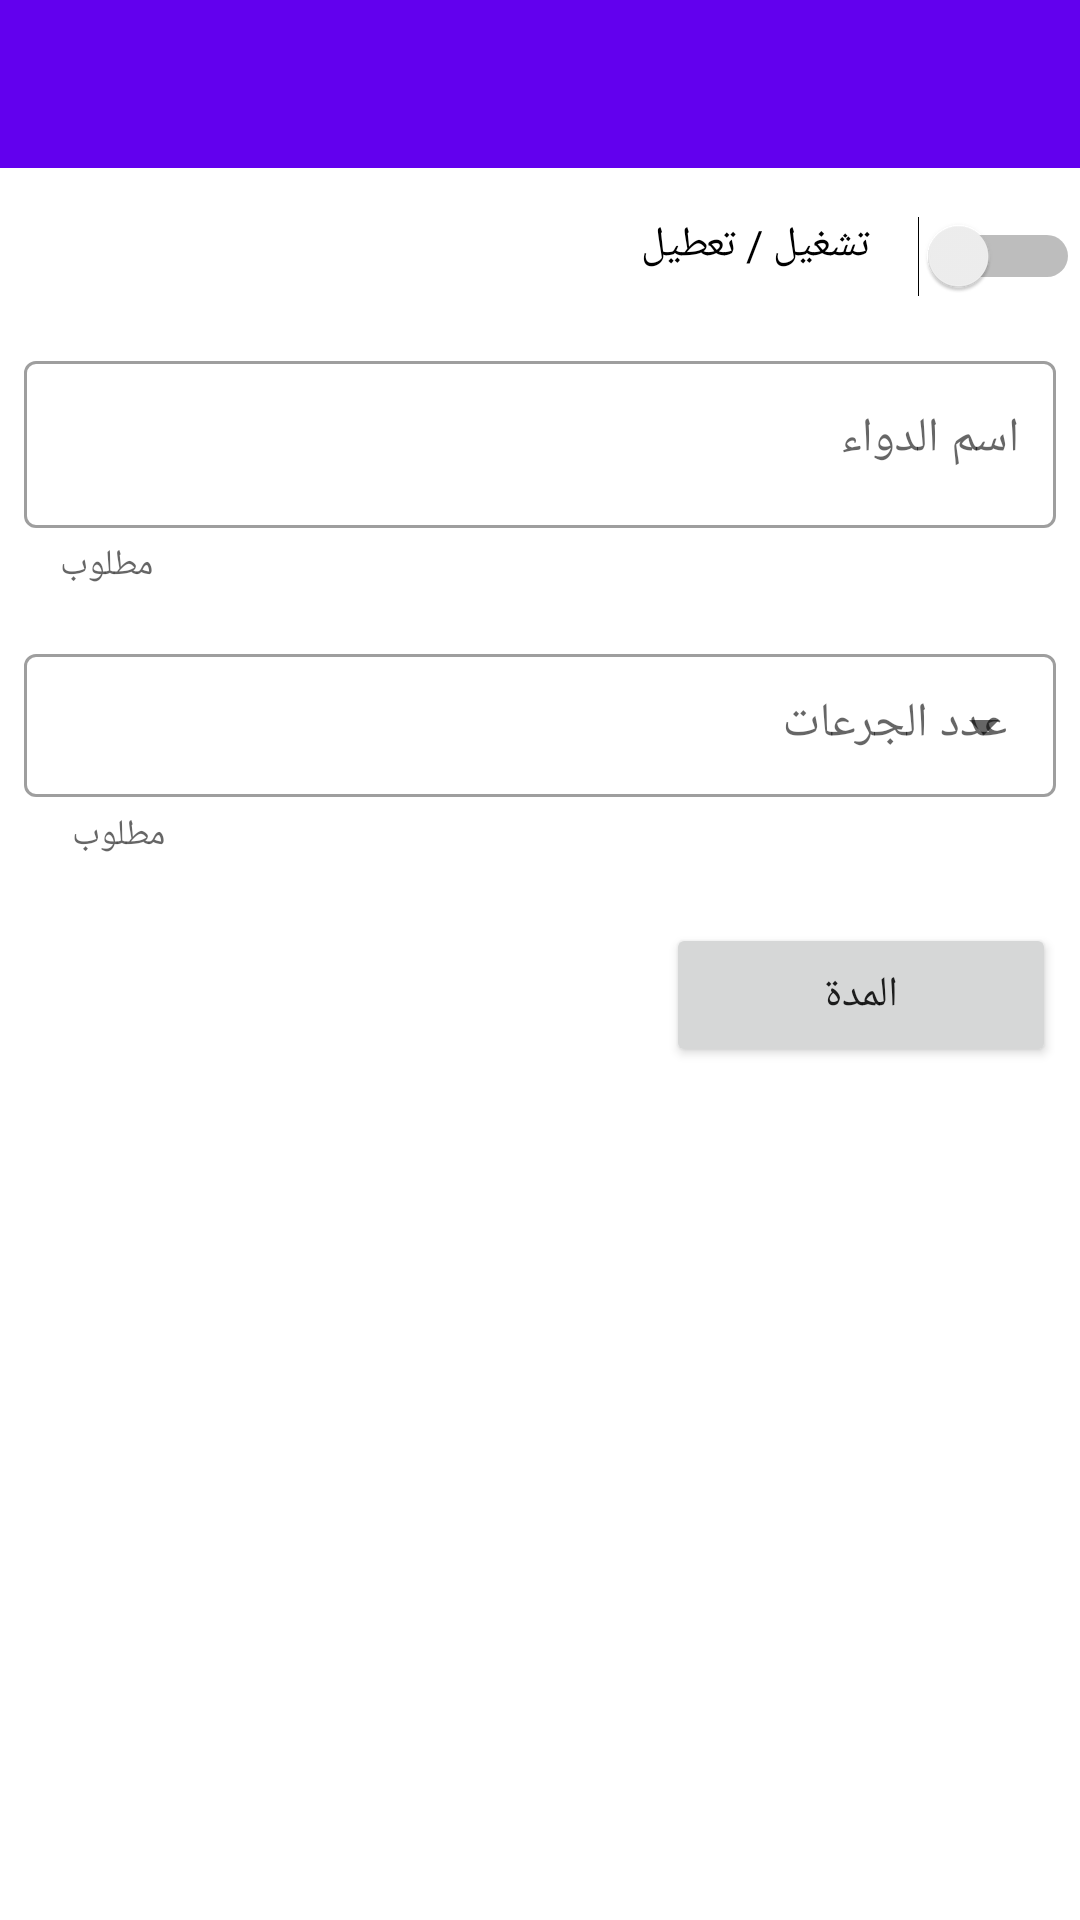

Produce the Android XML layout that renders to this screen, including the resource entries it uses.
<!-- AndroidManifest.xml: application theme AppTheme -->
<!-- res/layout/activity_editor.xml -->
<?xml version="1.0" encoding="utf-8"?>
<RelativeLayout xmlns:android="http://schemas.android.com/apk/res/android"
    xmlns:app="http://schemas.android.com/apk/res-auto"
    xmlns:tools="http://schemas.android.com/tools"
    android:layout_width="match_parent"
    android:layout_height="match_parent"
    >

    <com.google.android.material.appbar.AppBarLayout
        android:id="@+id/editor_appbar"
        android:layout_width="match_parent"
        android:layout_height="wrap_content"
        android:theme="@style/AppTheme.AppBarOverlay">

    <androidx.appcompat.widget.Toolbar
        android:id="@+id/editor_toolbar"
        android:layout_width="match_parent"
        android:layout_height="?attr/actionBarSize"
        android:background="?attr/colorPrimary"
        app:layout_collapseMode="pin"
        app:popupTheme="@style/ThemeOverlay.AppCompat.Light" />
    </com.google.android.material.appbar.AppBarLayout>

    <Switch
        android:id="@+id/switch_item"
        android:layout_width="wrap_content"
        android:layout_height="wrap_content"
        android:layout_alignParentEnd="true"
        android:layout_below="@id/editor_appbar"
        tools:ignore="UseSwitchCompatOrMaterialXml"
        android:layout_marginTop="16dp"
        android:layout_marginBottom="8dp"
        />

    <TextView
        android:id="@+id/tv_editor_state"
        android:layout_width="wrap_content"
        android:layout_height="wrap_content"
        android:layout_below="@id/editor_appbar"
        android:fontFamily="@font/cairo_semibold"
        android:layout_toStartOf="@id/switch_item"
        android:layout_marginTop="16dp"
        android:layout_marginBottom="8dp"
        android:layout_marginEnd="16dp"
        android:text="تشغيل / تعطيل"
        android:textColor="#000000"
        android:textSize="14sp" />

    <LinearLayout
        android:id="@+id/editor_linear_group"
        android:layout_width="match_parent"
        android:layout_height="wrap_content"
        android:orientation="vertical"
        android:layout_below="@id/switch_item"
        android:gravity="center"
        android:layout_margin="8dp"
        >

        <com.google.android.material.textfield.TextInputLayout
            android:layout_width="match_parent"
            android:layout_height="wrap_content"
            app:helperTextEnabled="true"
            app:helperText="مطلوب"
            android:layout_gravity="center"
            android:layout_marginBottom="8dp"
            app:endIconMode="clear_text"
            style="@style/Widget.MaterialComponents.TextInputLayout.OutlinedBox"
            >
            <com.google.android.material.textfield.TextInputEditText
                android:id="@+id/et_name_medicine"
                android:layout_width="match_parent"
                android:layout_height="wrap_content"
                android:paddingEnd="12dp"
                android:paddingStart="12dp"
                android:hint="اسم الدواء"
                android:maxLines="1"
                android:inputType="text"
                android:gravity="start"
                />

        </com.google.android.material.textfield.TextInputLayout>

        <com.google.android.material.textfield.TextInputLayout
            android:layout_width="match_parent"
            android:layout_height="wrap_content"
            app:helperTextEnabled="true"
            app:helperText="مطلوب"
            android:layout_marginBottom="8dp"
            android:layout_marginTop="8dp"
            android:gravity="end"
            style="@style/Widget.MaterialComponents.TextInputLayout.OutlinedBox.Dense.ExposedDropdownMenu"
        >
            <AutoCompleteTextView
                android:id="@+id/auto_complete"
                android:layout_width="match_parent"
                android:layout_height="wrap_content"
                android:hint="عدد الجرعات"
                android:background="@null"
                android:maxLines="1"
                android:inputType="numberDecimal"
                />

        </com.google.android.material.textfield.TextInputLayout>

    </LinearLayout>

    <androidx.constraintlayout.widget.ConstraintLayout
        android:layout_width="match_parent"
        android:layout_height="wrap_content"
        android:layout_below="@id/editor_linear_group"
        android:layout_marginStart="8dp"
        android:layout_marginLeft="8dp"
        android:layout_marginTop="5dp"
        android:layout_marginEnd="8dp"
        android:layout_marginRight="8dp"
        android:layout_marginBottom="8dp">

        <Button
            android:id="@+id/btn_duration"
            android:layout_width="130dp"
            android:layout_height="wrap_content"
            android:fontFamily="@font/cairo"
            android:text="المدة"
            app:layout_constraintEnd_toEndOf="parent"
            app:layout_constraintTop_toTopOf="parent" />

        <Button
            android:id="@+id/dose1"
            android:layout_width="130dp"
            android:layout_height="wrap_content"
            android:fontFamily="@font/cairo"
            android:text="الجرعة الأولى"
            android:visibility="gone"
            app:layout_constraintEnd_toEndOf="parent"
            app:layout_constraintTop_toBottomOf="@id/btn_duration" />

        <Button
            android:id="@+id/dose2"
            android:layout_width="130dp"
            android:layout_height="wrap_content"
            android:fontFamily="@font/cairo"
            android:text="الجرعة الثانية"
            android:visibility="gone"
            app:layout_constraintEnd_toEndOf="parent"
            app:layout_constraintTop_toBottomOf="@+id/dose1" />

        <Button
            android:id="@+id/dose3"
            android:layout_width="130dp"
            android:layout_height="wrap_content"
            android:fontFamily="@font/cairo"
            android:text="الجرعة الثالثة"
            android:visibility="gone"
            app:layout_constraintEnd_toEndOf="parent"
            app:layout_constraintTop_toBottomOf="@+id/dose2" />

        <Button
            android:id="@+id/dose4"
            android:layout_width="130dp"
            android:layout_height="wrap_content"
            android:fontFamily="@font/cairo"
            android:text="الجرعة الرابعة"
            android:visibility="gone"
            app:layout_constraintEnd_toEndOf="parent"
            app:layout_constraintTop_toBottomOf="@+id/dose3" />

        <Button
            android:id="@+id/dose5"
            android:layout_width="130dp"
            android:layout_height="wrap_content"
            android:fontFamily="@font/cairo"
            android:text="الجرعة الخامسة"
            android:visibility="gone"
            app:layout_constraintEnd_toEndOf="parent"
            app:layout_constraintTop_toBottomOf="@+id/dose4" />

        <TextView
            android:id="@+id/tv_dose1"
            android:layout_width="150dp"
            android:layout_height="32dp"
            android:textSize="18sp"
            android:visibility="gone"
            app:layout_constraintBottom_toBottomOf="@+id/dose1"
            app:layout_constraintStart_toStartOf="parent"
            app:layout_constraintTop_toTopOf="@+id/dose1" />

        <TextView
            android:id="@+id/tv_dose2"
            android:layout_width="150dp"
            android:layout_height="32dp"
            android:layout_marginTop="4dp"
            android:textSize="18sp"
            android:visibility="gone"
            app:layout_constraintBottom_toBottomOf="@+id/dose2"
            app:layout_constraintStart_toStartOf="parent"
            app:layout_constraintTop_toBottomOf="@+id/dose1" />

        <TextView
            android:id="@+id/tv_dose3"
            android:layout_width="150dp"
            android:layout_height="32dp"
            android:textSize="18sp"
            android:visibility="gone"
            app:layout_constraintBottom_toBottomOf="@+id/dose3"
            app:layout_constraintStart_toStartOf="parent"
            app:layout_constraintTop_toBottomOf="@+id/dose2" />

        <TextView
            android:id="@+id/tv_dose4"
            android:layout_width="150dp"
            android:layout_height="32dp"
            android:textSize="18sp"
            android:visibility="gone"
            app:layout_constraintBottom_toBottomOf="@+id/dose4"
            app:layout_constraintStart_toStartOf="parent"
            app:layout_constraintTop_toBottomOf="@+id/dose3" />

        <TextView
            android:id="@+id/tv_dose5"
            android:layout_width="150dp"
            android:layout_height="32dp"
            android:textSize="18sp"
            android:visibility="gone"
            app:layout_constraintBottom_toBottomOf="@+id/dose5"
            app:layout_constraintStart_toStartOf="parent"
            app:layout_constraintTop_toBottomOf="@+id/dose4" />

        <TextView
            android:id="@+id/tv_duration"
            android:layout_width="wrap_content"
            android:layout_height="32dp"
            android:textSize="18sp"
            app:layout_constraintBottom_toBottomOf="@+id/btn_duration"
            app:layout_constraintStart_toStartOf="parent"
            app:layout_constraintTop_toTopOf="@+id/btn_duration" />

    </androidx.constraintlayout.widget.ConstraintLayout>


</RelativeLayout>
<!-- resources referenced by this layout -->
<resources>
  <style name="AppTheme.AppBarOverlay" parent="ThemeOverlay.AppCompat.Dark.ActionBar" />
  <style name="AppTheme" parent="Theme.MaterialComponents.DayNight.NoActionBar">
          
          <item name="colorPrimary">@color/colorPrimary</item>
          <item name="colorPrimaryDark">@color/colorPrimaryDark</item>
          <item name="colorAccent">@color/colorAccent</item>
      </style>
  <color name="colorPrimary">#6200EE</color>
  <color name="colorPrimaryDark">#3700B3</color>
  <color name="colorAccent">#03DAC5</color>
</resources>
